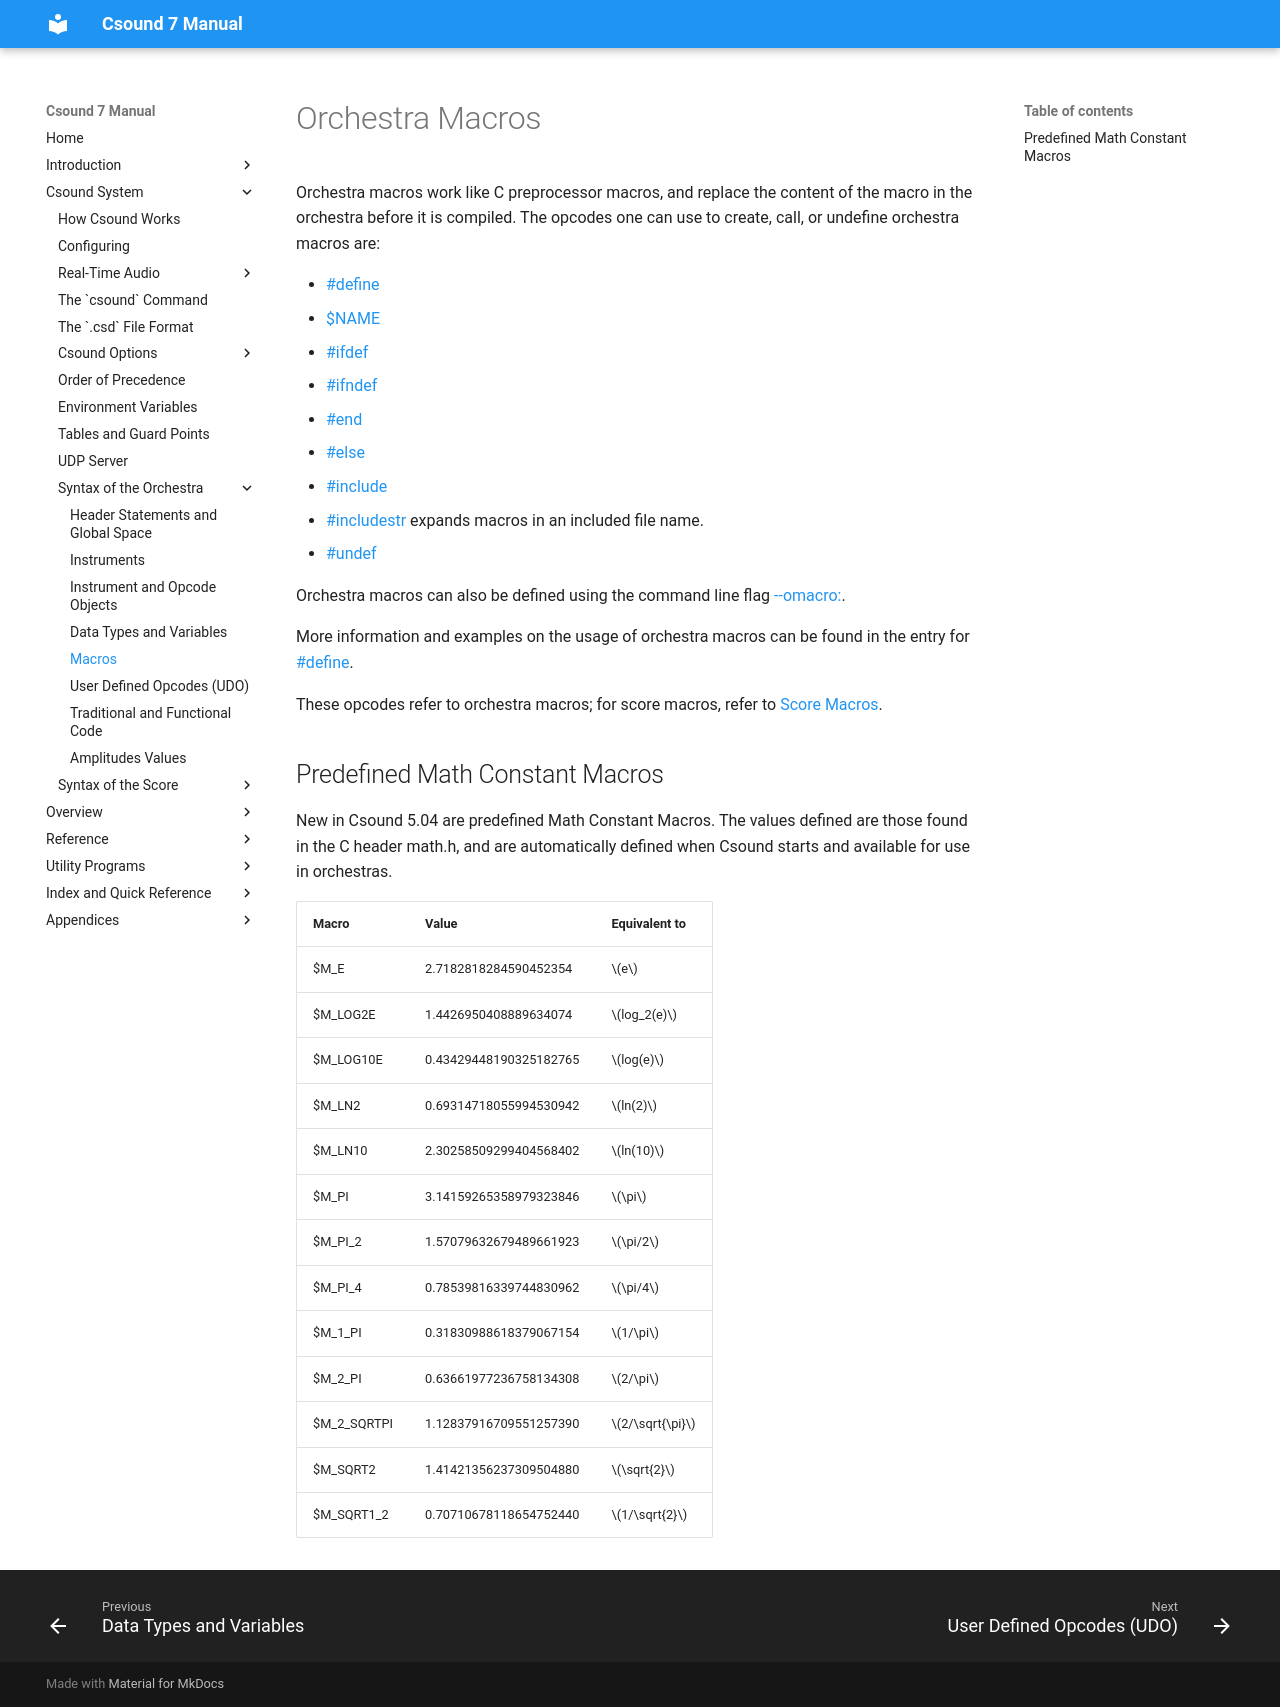

repository: csound/manual · page: orch/macros/index.html · generator: mkdocs

# Orchestra Macros

Orchestra macros work like C preprocessor macros, and replace the content of the macro in the orchestra before it is compiled. The opcodes one can use to create, call, or undefine orchestra macros are:

* [#define](../opcodes/define.md)
* [$NAME](../opcodes/dollar.md)
* [#ifdef](../opcodes/ifdef.md)
* [#ifndef](../opcodes/ifndef.md)
* [#end](../opcodes/ifdef.md)
* [#else](../opcodes/ifdef.md)
* [#include](../opcodes/include.md)
* [#includestr](../opcodes/include.md#using-includestr) expands macros in an included file name.
* [#undef](../opcodes/undef.md)

Orchestra macros can also be defined using the command line flag [--omacro:](../invoke/cs-options-by-category.md#-omacroxxxyyy).

More information and examples on the usage of orchestra macros can be found in the entry for [#define](../opcodes/define.md).

These opcodes refer to orchestra macros; for score macros, refer to [Score Macros](../score/macros.md).

## Predefined Math Constant Macros

New in Csound 5.04 are predefined Math Constant Macros.  The values defined are those found in the C header math.h, and are automatically defined when Csound starts and available for use in orchestras.

| Macro       | Value                  | Equivalent to  |
|-------------|------------------------|----------------|
| $M_E        | 2.7182818284590452354  | $e$            |
| $M_LOG2E    | 1.4426950408889634074  | $log_2(e)$     |
| $M_LOG10E   | 0.43429448190325182765 | $log(e)$       |
| $M_LN2      | 0.69314718055994530942 | $ln(2)$        |
| $M_LN10     | 2.30258509299404568402 | $ln(10)$       |
| $M_PI       | 3.14159265358979323846 | $\pi$          |
| $M_PI_2     | 1.57079632679489661923 | $\pi/2$        |
| $M_PI_4     | 0.78539816339744830962 | $\pi/4$        |
| $M_1_PI     | 0.31830988618379067154 | $1/\pi$        |
| $M_2_PI     | 0.63661977236758134308 | $2/\pi$        |
| $M_2_SQRTPI | 1.12837916709551257390 | $2/\sqrt{\pi}$ |
| $M_SQRT2    | 1.41421356237309504880 | $\sqrt{2}$     |
| $M_SQRT1_2  | 0.70710678118654752440 | $1/\sqrt{2}$   |
